Dataset: processed (GitHub, gavish0007/BirdSense). Classes: common koel, common myna, common tailorbird, greater coucal, house sparrow, indian robin, red vented bulbul, rose ringed parakeet.

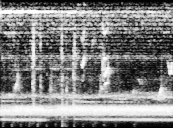
Label: greater coucal

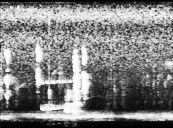
Label: red vented bulbul

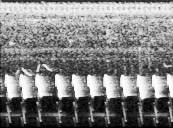
Label: common tailorbird

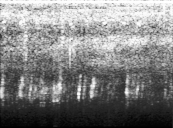
Label: house sparrow

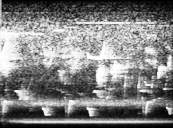
Label: common koel

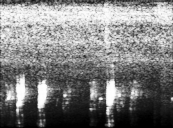
Label: house sparrow
